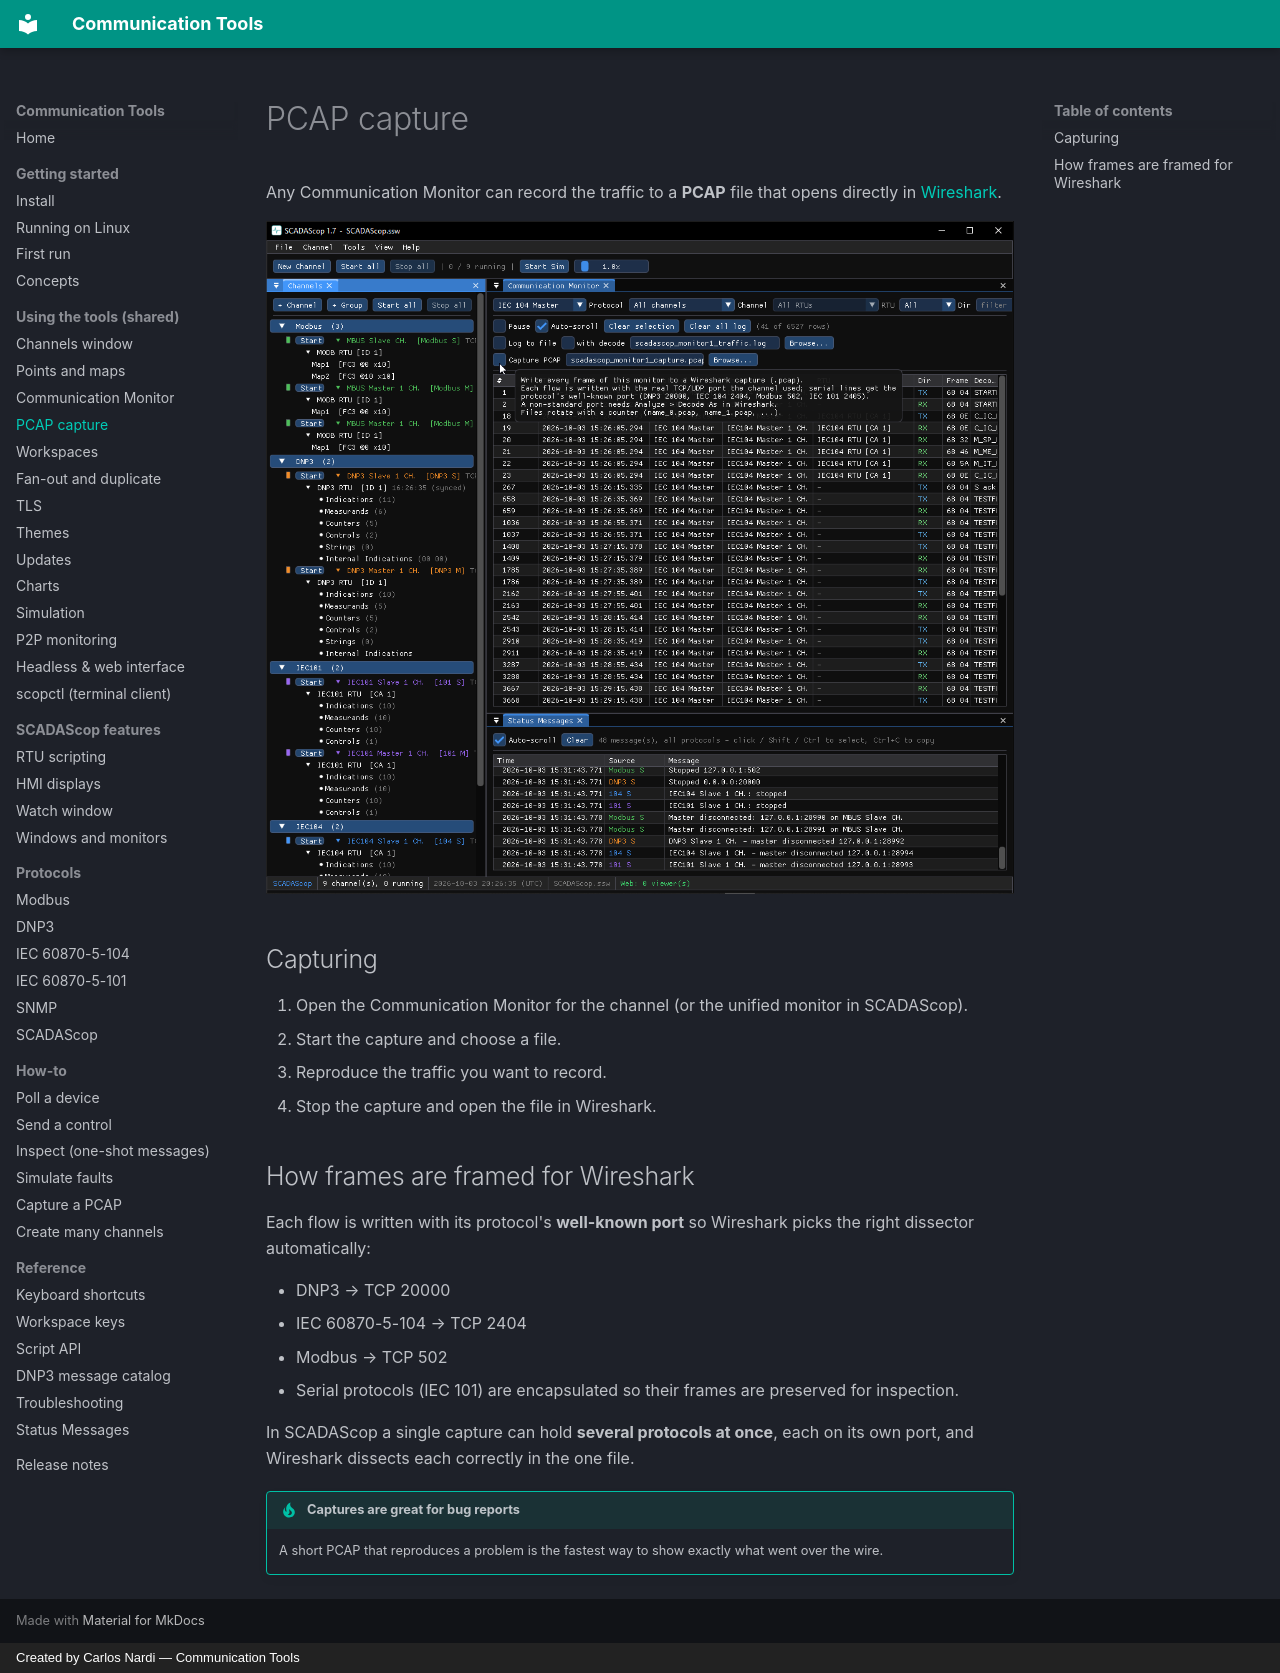

repository: CommunicationTools/docs · page: shared/pcap/index.html · generator: mkdocs · copyright: Created by Carlos Nardi — Communication Tools

# PCAP capture

Any Communication Monitor can record the traffic to a **PCAP** file that opens
directly in [Wireshark](https://www.wireshark.org/).

![PCAP capture controls](../assets/screenshots/shared-pcap.png)

## Capturing

1. Open the Communication Monitor for the channel (or the unified monitor in
   SCADAScop).
2. Start the capture and choose a file.
3. Reproduce the traffic you want to record.
4. Stop the capture and open the file in Wireshark.

## How frames are framed for Wireshark

Each flow is written with its protocol's **well-known port** so Wireshark picks
the right dissector automatically:

- DNP3 → TCP 20000
- IEC 60870-5-104 → TCP 2404
- Modbus → TCP 502
- Serial protocols (IEC 101) are encapsulated so their frames are
  preserved for inspection.

In SCADAScop a single capture can hold **several protocols at once**, each on its
own port, and Wireshark dissects each correctly in the one file.

!!! tip "Captures are great for bug reports"
    A short PCAP that reproduces a problem is the fastest way to show exactly
    what went over the wire.
